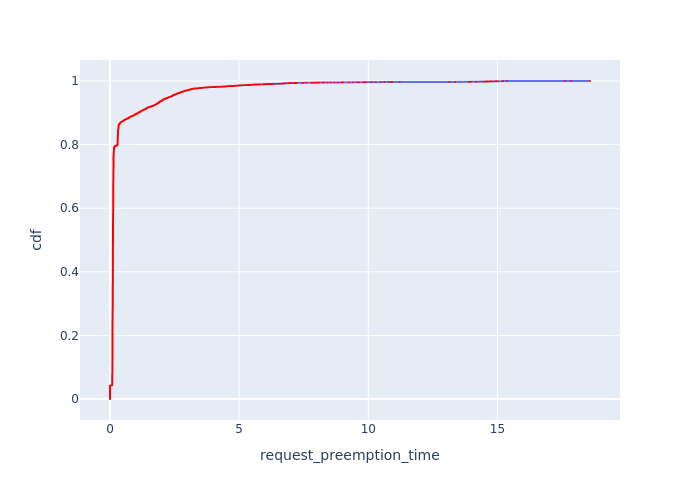

Source data for this figure (header and first rows):
, Request Id, request_preemption_time, cdf
0, 1, 0.0, 7.213966238638003e-05
1, 5, 0.0, 0.0001443
2, 9, 0.0, 0.0002164
3, 11, 0.0, 0.0002886
4, 12, 0.0, 0.0003607
5, 13, 0.0, 0.0004328
6, 21, 0.0, 0.000505
7, 22, 0.0, 0.0005771
8, 23, 0.0, 0.0006493
9, 24, 0.0, 0.0007214
10, 27, 0.0, 0.0007935
11, 33, 0.0, 0.0008657
12, 40, 0.0, 0.0009378
13, 42, 0.0, 0.00101
14, 51, 0.0, 0.001082
15, 52, 0.0, 0.001154
16, 4, 0.0, 0.001226
17, 6, 0.0, 0.001299
18, 58, 0.0, 0.001371
19, 8, 0.0, 0.001443
20, 64, 0.0, 0.001515
21, 71, 0.0, 0.001587
22, 75, 0.0, 0.001659
23, 77, 0.0, 0.001731
24, 78, 0.0, 0.001803
25, 28, 0.0, 0.001876
26, 80, 0.0, 0.001948
27, 82, 0.0, 0.00202
28, 85, 0.0, 0.002092
29, 35, 0.0, 0.002164
30, 37, 0.0, 0.002236
31, 38, 0.0, 0.002308
32, 86, 0.0, 0.002381
33, 88, 0.0, 0.002453
34, 99, 0.0, 0.002525
35, 100, 0.0, 0.002597
36, 61, 0.0, 0.002669
37, 101, 0.0, 0.002741
38, 102, 0.0, 0.002813
39, 63, 0.0, 0.002886
40, 104, 0.0, 0.002958
41, 106, 0.0, 0.00303
42, 107, 0.0, 0.003102
43, 69, 0.0, 0.003174
44, 109, 0.0, 0.003246
45, 111, 0.0, 0.003318
46, 72, 0.0, 0.003391
47, 112, 0.0, 0.003463
48, 113, 0.0, 0.003535
50, 114, 0.0, 0.003607
53, 117, 0.0, 0.003679
56, 119, 0.0, 0.003751
58, 120, 0.0, 0.003823
60, 83, 0.0, 0.003896
62, 122, 0.0, 0.003968
63, 123, 0.0, 0.00404
65, 126, 0.0, 0.004112
67, 87, 0.0, 0.004184
69, 130, 0.0, 0.004256
72, 132, 0.0, 0.004328
... 13,802 more rows
